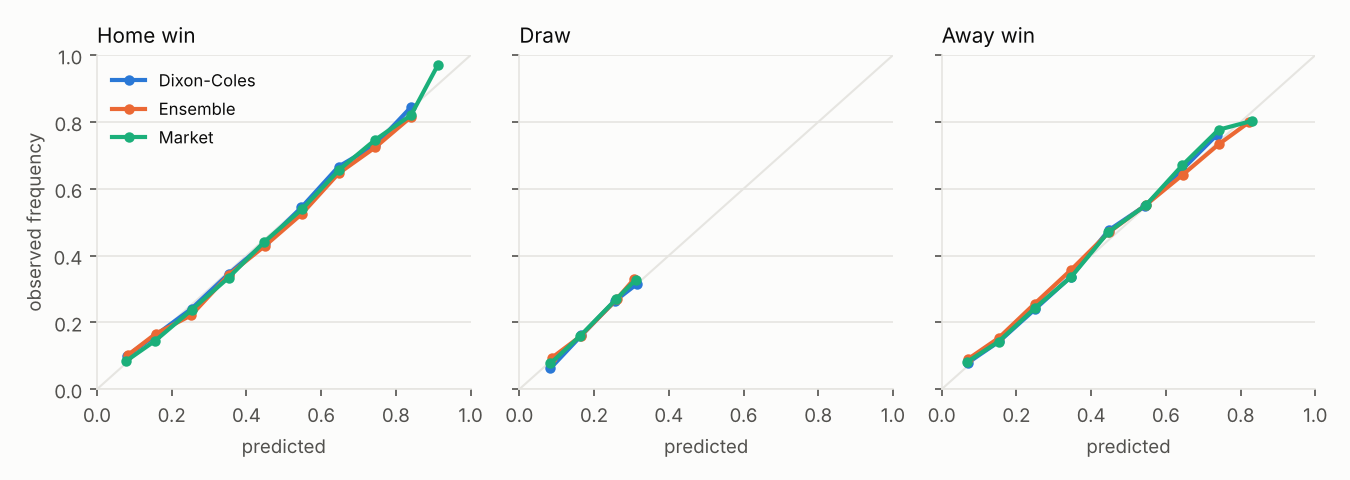

Source data for this figure (header and first rows):
model, outcome, bin, n, mean_pred, observed
dc, H, 0.0-0.1, 150, 0.08062, 0.1
dc, H, 0.1-0.2, 1085, 0.1588, 0.1631
dc, H, 0.2-0.3, 2062, 0.2531, 0.241
dc, H, 0.3-0.4, 2918, 0.3528, 0.3458
dc, H, 0.4-0.5, 3045, 0.449, 0.4371
dc, H, 0.5-0.6, 2211, 0.5472, 0.5441
dc, H, 0.6-0.7, 1464, 0.6469, 0.6667
dc, H, 0.7-0.8, 846, 0.7455, 0.7317
dc, H, 0.8-0.9, 321, 0.8403, 0.8442
dc, D, 0.0-0.1, 112, 0.0832, 0.0625
dc, D, 0.1-0.2, 1955, 0.1663, 0.1611
dc, D, 0.2-0.3, 10577, 0.2553, 0.2639
dc, D, 0.3-0.4, 1478, 0.3152, 0.3153
dc, A, 0.0-0.1, 958, 0.0702, 0.07933
dc, A, 0.1-0.2, 2684, 0.1541, 0.1431
dc, A, 0.2-0.3, 3638, 0.2508, 0.2405
dc, A, 0.3-0.4, 3009, 0.3458, 0.3367
dc, A, 0.4-0.5, 1856, 0.4467, 0.4758
dc, A, 0.5-0.6, 1188, 0.545, 0.5497
dc, A, 0.6-0.7, 546, 0.642, 0.6557
dc, A, 0.7-0.8, 214, 0.7369, 0.7617
ens, H, 0.0-0.1, 137, 0.08266, 0.1022
ens, H, 0.1-0.2, 1077, 0.1574, 0.1662
ens, H, 0.2-0.3, 2008, 0.252, 0.2211
ens, H, 0.3-0.4, 2691, 0.3522, 0.3419
ens, H, 0.4-0.5, 2868, 0.4487, 0.4285
ens, H, 0.5-0.6, 2297, 0.5476, 0.5242
ens, H, 0.6-0.7, 1545, 0.6466, 0.646
ens, H, 0.7-0.8, 1047, 0.7447, 0.724
ens, H, 0.8-0.9, 436, 0.8395, 0.8142
ens, D, 0.0-0.1, 128, 0.08673, 0.09375
ens, D, 0.1-0.2, 2130, 0.1639, 0.1587
ens, D, 0.2-0.3, 11311, 0.2605, 0.2694
ens, D, 0.3-0.4, 553, 0.3066, 0.3291
ens, A, 0.0-0.1, 1331, 0.06933, 0.08941
ens, A, 0.1-0.2, 2990, 0.1524, 0.1532
ens, A, 0.2-0.3, 3418, 0.2491, 0.2563
ens, A, 0.3-0.4, 2685, 0.3462, 0.3572
ens, A, 0.4-0.5, 1668, 0.4474, 0.4694
ens, A, 0.5-0.6, 1089, 0.5456, 0.551
ens, A, 0.6-0.7, 645, 0.645, 0.6419
ens, A, 0.7-0.8, 266, 0.7413, 0.7331
ens, A, 0.8-0.9, 30, 0.8233, 0.8
anch, H, 0.0-0.1, 260, 0.07618, 0.07308
anch, H, 0.1-0.2, 1192, 0.1559, 0.1493
anch, H, 0.2-0.3, 1887, 0.2534, 0.2348
anch, H, 0.3-0.4, 2764, 0.3524, 0.3285
anch, H, 0.4-0.5, 2905, 0.4482, 0.4396
anch, H, 0.5-0.6, 2135, 0.55, 0.5405
anch, H, 0.6-0.7, 1461, 0.6491, 0.6585
anch, H, 0.7-0.8, 1027, 0.7442, 0.7459
anch, H, 0.8-0.9, 455, 0.8405, 0.822
anch, H, 0.9-1.0, 35, 0.9117, 0.9429
anch, D, 0.0-0.1, 159, 0.08366, 0.07547
anch, D, 0.1-0.2, 2321, 0.1642, 0.1547
anch, D, 0.2-0.3, 10861, 0.2562, 0.2714
anch, D, 0.3-0.4, 780, 0.3094, 0.3333
anch, A, 0.0-0.1, 1256, 0.06767, 0.07723
anch, A, 0.1-0.2, 2748, 0.1525, 0.1448
anch, A, 0.2-0.3, 3335, 0.2515, 0.2384
... 29 more rows
